Run: headless pygame with SDL's dummy video driver; simulated clock (each Clock.tick advances the game by its frame time, no real sleeping); random seed 0; keys injected as events and as key.get_pressed() state; no mouse input.
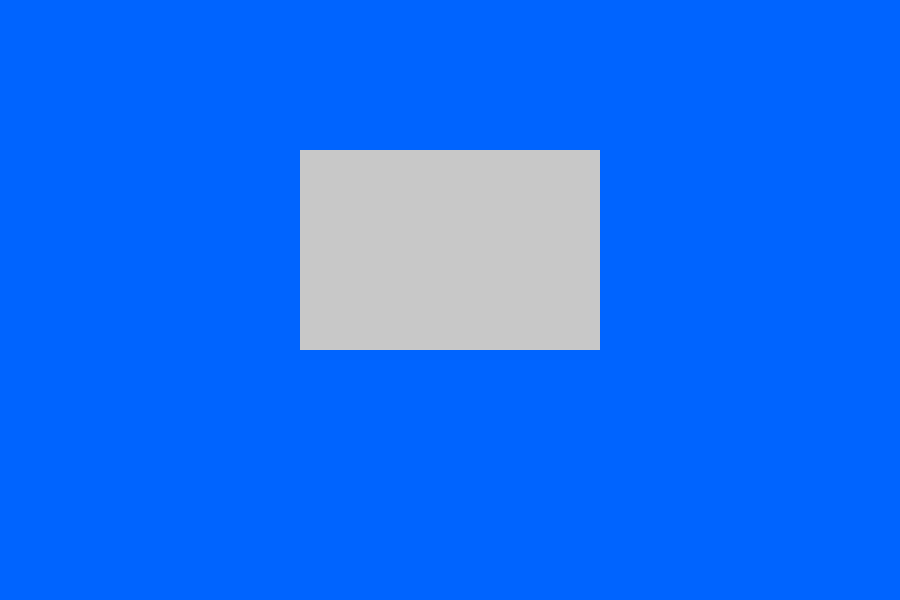
Frame 1 of 4 · flips 1–60 · no input
Frame 2 of 4 · flips 61–180 · tapped SPACE, RETURN · held RIGHT (→), D · screen unchanged from frame 1, image omitted
Frame 3 of 4 · flips 181–300 · held DOWN (↓), S · screen unchanged from frame 2, image omitted
Frame 4 of 4 · flips 301–420 · held LEFT (←), A, UP (↑), W · screen unchanged from frame 3, image omitted

The pygame program that drew these frames:

import pygame, sys

pygame.init()
WIDTH, HEIGHT = 900, 600
screen = pygame.display.set_mode((WIDTH, HEIGHT))
pygame.display.set_caption("Code4Cosmos: Through the Cupola")

# Placeholder images
earth = pygame.Surface((WIDTH, HEIGHT))
earth.fill((0, 100, 255))
cupola = pygame.Surface((300, 200))
cupola.fill((200, 200, 200))

running = True
while running:
    for event in pygame.event.get():
        if event.type == pygame.QUIT:
            running = False

    screen.blit(earth, (0, 0))
    screen.blit(cupola, (WIDTH//3, HEIGHT//4))
    pygame.display.flip()

pygame.quit()
